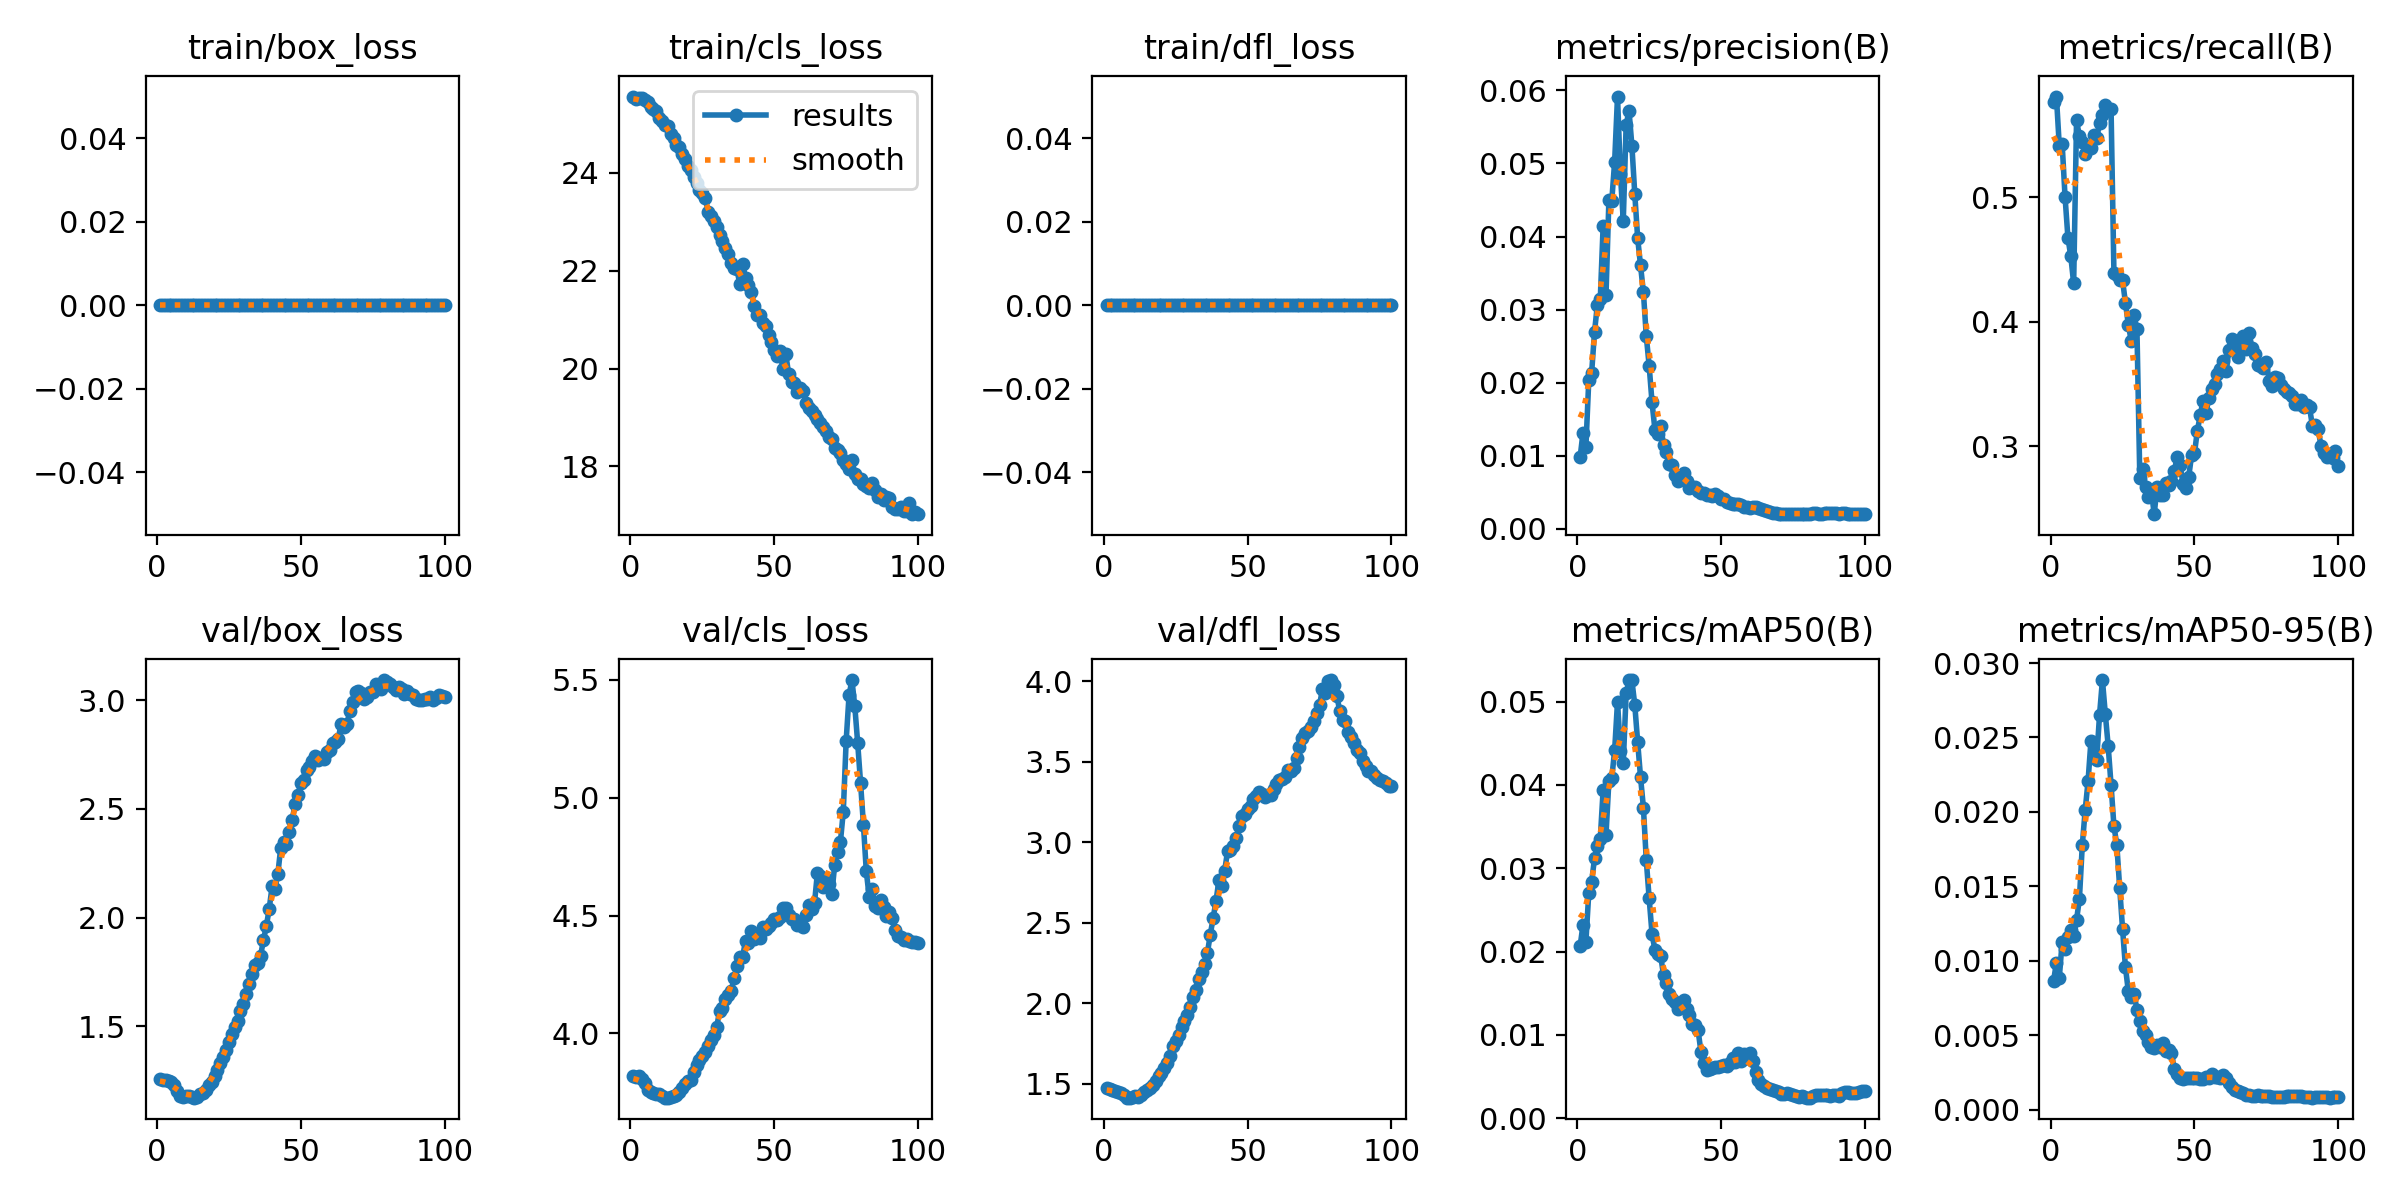

The file beside this chart, header and first rows:
epoch, time, train/box_loss, train/cls_loss, train/dfl_loss, metrics/precision(B), metrics/recall(B), metrics/mAP50(B), metrics/mAP50-95(B), val/box_loss, val/cls_loss, val/dfl_loss, lr/pg0, lr/pg1, lr/pg2
1, 13.91, 0, 25.55, 0, 0.00981, 0.5768, 0.02065, 0.00864, 1.257, 3.818, 1.473, 0, 0, 0
2, 19.62, 0, 25.5, 0, 0.01318, 0.5811, 0.02325, 0.00986, 1.253, 3.816, 1.466, 1.1e-05, 1.1e-05, 1.1e-05
3, 26.87, 0, 25.52, 0, 0.0112, 0.5415, 0.02118, 0.00885, 1.251, 3.82, 1.463, 2.178e-05, 2.178e-05, 2.178e-05
4, 33.55, 0, 25.52, 0, 0.02031, 0.543, 0.02702, 0.01128, 1.247, 3.807, 1.459, 3.23401e-05, 3.23401e-05, 3.23401e-05
5, 39.12, 0, 25.48, 0, 0.02136, 0.5007, 0.02839, 0.01078, 1.242, 3.791, 1.453, 4.26802e-05, 4.26802e-05, 4.26802e-05
6, 47.84, 0, 25.45, 0, 0.02695, 0.4677, 0.03118, 0.01158, 1.229, 3.761, 1.446, 5.28003e-05, 5.28003e-05, 5.28003e-05
7, 53.82, 0, 25.35, 0, 0.03068, 0.4527, 0.0327, 0.01206, 1.203, 3.752, 1.429, 6.27004e-05, 6.27004e-05, 6.27004e-05
8, 60.91, 0, 25.3, 0, 0.03139, 0.431, 0.03351, 0.01167, 1.181, 3.745, 1.416, 7.23805e-05, 7.23805e-05, 7.23805e-05
9, 68.24, 0, 25.25, 0, 0.04147, 0.5619, 0.0394, 0.01274, 1.176, 3.744, 1.415, 8.18407e-05, 8.18407e-05, 8.18407e-05
10, 73.93, 0, 25.12, 0, 0.03204, 0.549, 0.03404, 0.01416, 1.181, 3.744, 1.421, 9.10809e-05, 9.10809e-05, 9.10809e-05
11, 82.07, 0, 25.06, 0, 0.04499, 0.5447, 0.0405, 0.01777, 1.18, 3.736, 1.422, 0.0001001, 0.0001001, 0.0001001
12, 88.11, 0, 24.98, 0, 0.04489, 0.5349, 0.0408, 0.02011, 1.175, 3.728, 1.422, 0.0001089, 0.0001089, 0.0001089
13, 94.28, 0, 24.95, 0, 0.05025, 0.5405, 0.04416, 0.02205, 1.172, 3.727, 1.434, 0.0001175, 0.0001175, 0.0001175
14, 101.9, 0, 24.8, 0, 0.05916, 0.5393, 0.04998, 0.02475, 1.174, 3.73, 1.45, 0.0001258, 0.0001258, 0.0001258
15, 107.6, 0, 24.71, 0, 0.04858, 0.5498, 0.04412, 0.02364, 1.187, 3.735, 1.461, 0.000134, 0.000134, 0.000134
16, 115, 0, 24.56, 0, 0.04215, 0.5477, 0.04266, 0.02351, 1.194, 3.738, 1.475, 0.0001419, 0.0001419, 0.0001419
17, 121.7, 0, 24.52, 0, 0.05533, 0.5596, 0.05098, 0.02653, 1.208, 3.753, 1.495, 0.0001496, 0.0001496, 0.0001496
18, 127.5, 0, 24.39, 0, 0.05719, 0.5659, 0.05258, 0.02886, 1.228, 3.768, 1.52, 0.0001571, 0.0001571, 0.0001571
19, 136.2, 0, 24.27, 0, 0.05242, 0.5739, 0.05253, 0.02659, 1.243, 3.787, 1.549, 0.0001643, 0.0001643, 0.0001643
20, 141.7, 0, 24.14, 0, 0.04582, 0.5714, 0.0496, 0.02443, 1.272, 3.798, 1.571, 0.0001714, 0.0001714, 0.0001714
21, 148.4, 0, 24.05, 0, 0.03979, 0.5713, 0.04515, 0.02181, 1.3, 3.804, 1.598, 0.0001782, 0.0001782, 0.0001782
22, 155.9, 0, 23.91, 0, 0.03605, 0.4393, 0.04094, 0.01905, 1.33, 3.835, 1.632, 0.0001848, 0.0001848, 0.0001848
23, 161.6, 0, 23.78, 0, 0.03238, 0.4375, 0.03729, 0.0178, 1.358, 3.865, 1.674, 0.0001912, 0.0001912, 0.0001912
24, 169.4, 0, 23.64, 0, 0.02638, 0.4339, 0.03097, 0.01489, 1.39, 3.887, 1.733, 0.0001973, 0.0001973, 0.0001973
25, 175.9, 0, 23.59, 0, 0.02231, 0.4332, 0.02639, 0.01214, 1.427, 3.903, 1.765, 0.0002033, 0.0002033, 0.0002033
26, 181.8, 0, 23.49, 0, 0.0173, 0.4153, 0.02211, 0.00957, 1.463, 3.92, 1.806, 0.000209, 0.000209, 0.000209
27, 190.1, 0, 23.19, 0, 0.01359, 0.3978, 0.02021, 0.00796, 1.496, 3.948, 1.852, 0.0002145, 0.0002145, 0.0002145
28, 195.6, 0, 23.11, 0, 0.01294, 0.3848, 0.01966, 0.00759, 1.524, 3.971, 1.889, 0.0002198, 0.0002198, 0.0002198
29, 202.7, 0, 23.01, 0, 0.01406, 0.4052, 0.0195, 0.00778, 1.568, 3.993, 1.929, 0.0002248, 0.0002248, 0.0002248
30, 209.2, 0, 22.9, 0, 0.01149, 0.3939, 0.01717, 0.00671, 1.6, 4.028, 1.981, 0.0002297, 0.0002297, 0.0002297
31, 214.7, 0, 22.73, 0, 0.01052, 0.2745, 0.01626, 0.00596, 1.648, 4.096, 2.042, 0.0002343, 0.0002343, 0.0002343
32, 223, 0, 22.61, 0, 0.0089, 0.2818, 0.01493, 0.00531, 1.696, 4.109, 2.084, 0.0002387, 0.0002387, 0.0002387
33, 228.9, 0, 22.46, 0, 0.0087, 0.267, 0.01426, 0.005, 1.741, 4.147, 2.15, 0.0002429, 0.0002429, 0.0002429
34, 235.2, 0, 22.35, 0, 0.00741, 0.2596, 0.014, 0.00451, 1.781, 4.163, 2.197, 0.0002469, 0.0002469, 0.0002469
35, 242.5, 0, 22.15, 0, 0.0066, 0.2644, 0.01308, 0.00421, 1.79, 4.178, 2.244, 0.0002506, 0.0002506, 0.0002506
36, 248.1, 0, 22.05, 0, 0.00685, 0.2454, 0.01338, 0.00416, 1.825, 4.234, 2.313, 0.0002541, 0.0002541, 0.0002541
37, 255.6, 0, 22.04, 0, 0.00765, 0.2674, 0.01418, 0.00436, 1.898, 4.284, 2.427, 0.0002574, 0.0002574, 0.0002574
38, 261.9, 0, 21.72, 0, 0.00657, 0.2607, 0.01316, 0.00419, 1.961, 4.326, 2.531, 0.0002605, 0.0002605, 0.0002605
39, 267.7, 0, 22.13, 0, 0.00562, 0.261, 0.01242, 0.0045, 2.041, 4.326, 2.637, 0.0002634, 0.0002634, 0.0002634
40, 276.1, 0, 21.85, 0, 0.0057, 0.2708, 0.01133, 0.00396, 2.143, 4.392, 2.764, 0.000266, 0.000266, 0.000266
41, 282, 0, 21.7, 0, 0.00578, 0.2689, 0.01116, 0.00401, 2.133, 4.384, 2.732, 0.0002684, 0.0002684, 0.0002684
42, 288.7, 0, 21.57, 0, 0.00516, 0.272, 0.01058, 0.0038, 2.202, 4.434, 2.823, 0.0002706, 0.0002706, 0.0002706
43, 295.8, 0, 21.28, 0, 0.00491, 0.2804, 0.00801, 0.00275, 2.321, 4.401, 2.945, 0.0002726, 0.0002726, 0.0002726
44, 301.5, 0, 21.1, 0, 0.00496, 0.2913, 0.00665, 0.00237, 2.349, 4.419, 2.955, 0.0002744, 0.0002744, 0.0002744
45, 309.4, 0, 21.09, 0, 0.00468, 0.2853, 0.00578, 0.00214, 2.341, 4.404, 2.976, 0.0002759, 0.0002759, 0.0002759
46, 315.9, 0, 20.92, 0, 0.00468, 0.2699, 0.00588, 0.00206, 2.394, 4.452, 3.025, 0.0002772, 0.0002772, 0.0002772
47, 321.6, 0, 20.86, 0, 0.00456, 0.2664, 0.00598, 0.00214, 2.449, 4.443, 3.103, 0.0002783, 0.0002783, 0.0002783
48, 329.8, 0, 20.68, 0, 0.00472, 0.2755, 0.00617, 0.0021, 2.524, 4.454, 3.162, 0.0002792, 0.0002792, 0.0002792
49, 335.6, 0, 20.54, 0, 0.0045, 0.2927, 0.00616, 0.00209, 2.563, 4.469, 3.179, 0.0002799, 0.0002799, 0.0002799
50, 342.4, 0, 20.37, 0, 0.00415, 0.2944, 0.00626, 0.00212, 2.619, 4.485, 3.206, 0.0002803, 0.0002803, 0.0002803
51, 349.9, 0, 20.25, 0, 0.00409, 0.3123, 0.00641, 0.00215, 2.635, 4.481, 3.226, 0.0002805, 0.0002805, 0.0002805
52, 355.5, 0, 20.35, 0, 0.00373, 0.3249, 0.0063, 0.00203, 2.677, 4.494, 3.269, 0.0002805, 0.0002805, 0.0002805
53, 363.6, 0, 19.98, 0, 0.00351, 0.3367, 0.00667, 0.00208, 2.691, 4.531, 3.288, 0.0002803, 0.0002803, 0.0002803
54, 369.9, 0, 20.3, 0, 0.00337, 0.327, 0.00726, 0.00216, 2.721, 4.531, 3.313, 0.0002799, 0.0002799, 0.0002799
55, 376, 0, 19.88, 0, 0.00334, 0.3385, 0.00678, 0.00213, 2.745, 4.504, 3.301, 0.0002792, 0.0002792, 0.0002792
56, 384, 0, 19.72, 0, 0.00335, 0.3462, 0.00778, 0.00236, 2.724, 4.484, 3.285, 0.0002783, 0.0002783, 0.0002783
57, 389.5, 0, 19.7, 0, 0.0032, 0.3504, 0.00689, 0.00222, 2.735, 4.487, 3.294, 0.0002772, 0.0002772, 0.0002772
58, 396.4, 0, 19.52, 0, 0.00301, 0.3578, 0.00774, 0.00217, 2.729, 4.462, 3.295, 0.0002759, 0.0002759, 0.0002759
59, 403.7, 0, 19.61, 0, 0.00295, 0.3617, 0.00726, 0.00215, 2.759, 4.466, 3.331, 0.0002744, 0.0002744, 0.0002744
60, 409.5, 0, 19.55, 0, 0.00291, 0.3687, 0.00789, 0.0023, 2.771, 4.453, 3.363, 0.0002726, 0.0002726, 0.0002726
... 40 more rows
